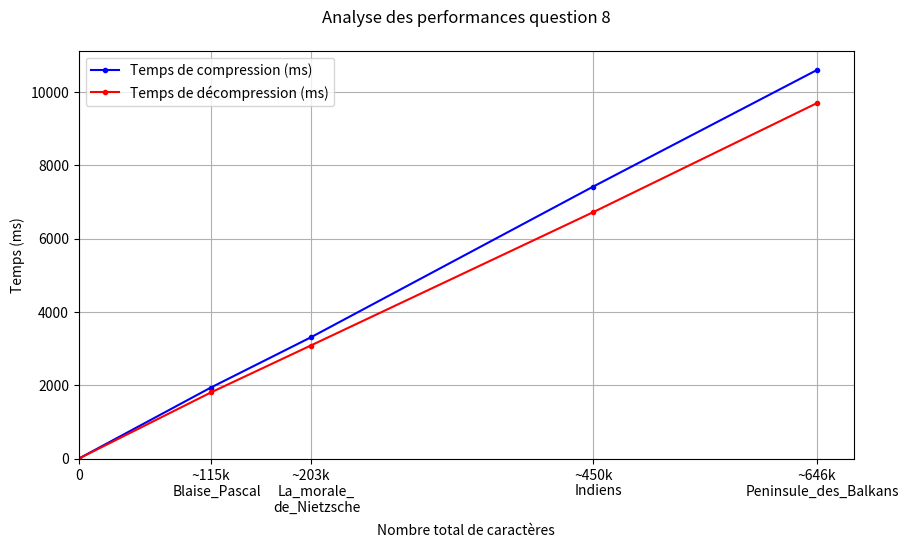

Generate this figure with matplotlib:
import matplotlib.pyplot as plt

# Exemple de données
tailles = [0, 115527, 202890, 449955, 645593]  # X-axis
labels_x = ["0","~115k", "~203k", "~450k", "~646k"]  # Labels personnalisés
temps_comp = [0,1937.494, 3305.375, 7417.262, 10595.061]
temps_decomp = [0,1802.949, 3083.083, 6719.883, 9692.172]
fichiers = ["","Blaise_Pascal", "La_morale_\nde_Nietzsche", "Indiens", "Peninsule_des_Balkans"]

plt.figure(figsize=(10,6))

# Tracer les courbes
plt.plot(tailles, temps_comp, marker=".", label='Temps de compression (ms)', color='blue')
plt.plot(tailles, temps_decomp, marker=".", label='Temps de décompression (ms)', color='red')

# Axes qui commencent à 0
plt.xlim(left=0)
plt.ylim(bottom=0)

# Labels et titre
plt.xlabel("Nombre total de caractères", labelpad=30)
plt.ylabel("Temps (ms)")
plt.title("Analyse des performances question 8", pad=20)
plt.legend()
plt.grid(True)

# Mettre les labels personnalisés sur l'axe des x
plt.xticks(tailles, labels_x)

# Ajuster la marge inférieure pour laisser de la place aux labels
plt.subplots_adjust(bottom=0.2)

# Ajouter les noms de fichiers sous chaque point, tournés à 90° vers la droite
for x, f in zip(tailles, fichiers):
    plt.text(x+5000, -700, f, rotation=0, ha='center', va='top')  # position verticale ajustable

plt.show()
